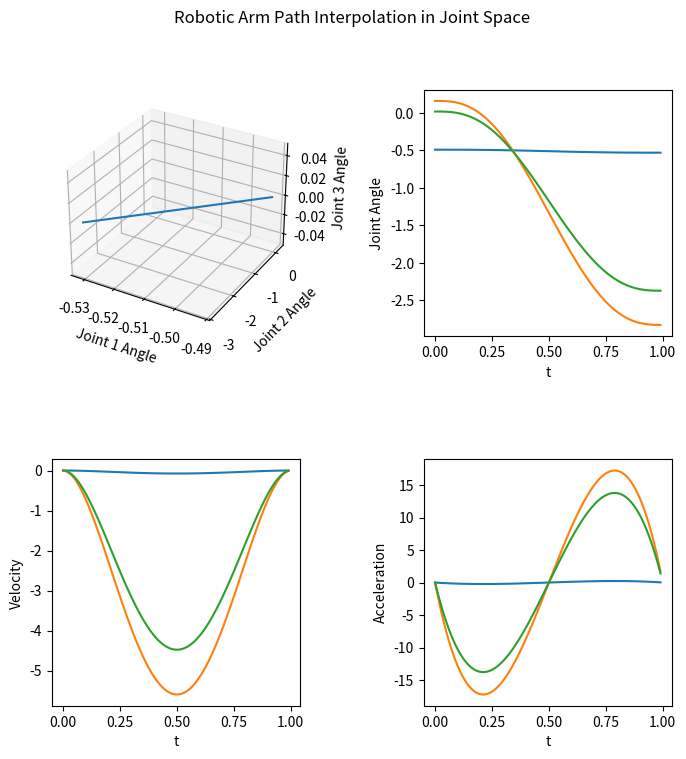

Python code for this plot:
import numpy as np
import matplotlib.pyplot as plt


# Function to generate the cubic interpolate trajectory
def cubic_interpolate_path(initial_pos, end_pos, timelen):
    initial_v = np.array([0, 0, 0])
    end_v = np.array([0, 0, 0])
    a0 = initial_pos
    a1 = initial_v
    a2 = (3 / (timelen ** 2)) * (end_pos - initial_pos) - (1 / timelen) * (2 * initial_v + end_v)
    a3 = (2 / (timelen ** 3)) * (initial_pos - end_pos) + (1 / (timelen ** 2)) * (initial_v + end_v)
    traj = []
    time = []
    velocity = []
    acceleration = []
    for step in range(0, timelen*100, 1):
        t = step / 100
        q = np.array(a0 + a1 * t + a2 * (t ** 2) + a3 * (t ** 3)).reshape(1, 3)
        v = a1 + 2 * a2 * t + 3 * a3 * (t ** 2)
        a = 2 * a2 + 6 * a3 * t
        traj.append(q)
        time.append(t)
        velocity.append(v)
        acceleration.append(a)
    traj = np.array(traj).reshape(-1, 3)
    time = np.array(time).reshape(-1, 1)
    return traj, time, velocity, acceleration


# Function to generate the polynomial interpolate trajectory
def polynomial_interpolation_path(initial_pos, end_pos, timelen):
    #  Initial conditions
    initial_v = np.array([0, 0, 0])
    end_v = np.array([0, 0, 0])
    initial_a = np.array([0, 0, 0])
    end_a = np.array([0, 0, 0])
    a0 = initial_pos
    a1 = initial_v
    a2 = initial_a / 2
    a3 = (20 * (end_pos - initial_pos) - (8 * end_v + 12 * initial_v) * timelen - (3 * initial_a - end_a) * (timelen ** 2)) / (2 * (timelen ** 3))
    a4 = (30 * (initial_pos - end_pos) + (14 * end_v + 16 * initial_v) * timelen + (3 * initial_a - 2 * end_a) * (timelen ** 2)) / (2 * (timelen ** 4))
    a5 = (12 * (end_pos - initial_pos) - (6 * (end_v + initial_v)) * timelen - (initial_a - end_a) * (timelen ** 2)) / (2 * (timelen ** 5))
    traj = []
    time = []
    velocity = []
    acceleration = []
    for step in range(0, timelen*100, 1):
        t = step / 100
        q = a0 + a1 * t + a2 * t ** 2 + a3 * t ** 3 + a4 * t ** 4 + a5 * t ** 5
        v = a1 + 2 * a2 * t + 3 * a3 * t ** 2 + 4 * a4 * t ** 3 + 5 * a5 * t ** 4
        a = 2 * a2 + 6 * a3 * t + 12 * a4 * t ** 2 + 20 * a5 * t ** 3
        traj.append(q)
        time.append(t)
        velocity.append(v)
        acceleration.append(a)
    traj = np.array(traj).reshape(-1, 3)
    time = np.array(time).reshape(-1, 1)
    return traj, time, velocity, acceleration


# q0 = np.array([-0.49188775, 0.15800083,  0.01668477])
# q1 = np.array([-0.53168775, -2.82699917, -2.37131523])
# traj_, time_, velocity_, acceleration_ = cubic_interpolate_path(q0, q1, timelen=1)

q0_array = np.array([-0.49188775, 0.15800083,  0.01668477])
q1_array = np.array([-0.53168775, -2.82699917, -2.37131523])
traj_2, time_2, velocity_2, acceleration_2 = polynomial_interpolation_path(q0_array, q1_array, timelen=1)

# # Plot the cubic interpolate trajectory
# fig = plt.figure()
# fig.suptitle('Robotic Arm Path Interpolation in Joint Space')
# ax = fig.add_subplot(221, projection='3d')
# ax.plot(traj_[:, 0], traj_[:, 1])
# ax.set_xlabel('Joint 1 Angle')
# ax.set_ylabel('Joint 2 Angle')
# ax.set_zlabel('Joint 3 Angle')
#
# bx = fig.add_subplot(222)
# bx.plot(time_, traj_[:, 0])
# bx.set_xlabel('t')
# bx.set_ylabel('Joint 1 Angle')
#
# cx = fig.add_subplot(223)
# cx.plot(time_, velocity_)
# cx.set_xlabel('t')
# cx.set_ylabel('Velocity')
#
# dx = fig.add_subplot(224)
# dx.plot(time_, acceleration_)
# dx.set_xlabel('t')
# dx.set_ylabel('Acceleration')
#
# plt.show()


# Plot the polynomial interpolate trajectory
fig2 = plt.figure(figsize=(8,8))
fig2.subplots_adjust(hspace=0.5, wspace=0.5)
fig2.suptitle('Robotic Arm Path Interpolation in Joint Space')
ax = fig2.add_subplot(221, projection='3d')
# fig2.tight_layout(h_pad=3)
ax.plot(traj_2[:, 0], traj_2[:, 1])
ax.set_xlabel('Joint 1 Angle')
ax.set_ylabel('Joint 2 Angle')
ax.set_zlabel('Joint 3 Angle')

bx = fig2.add_subplot(222)
bx.plot(time_2, traj_2)
bx.set_xlabel('t')
bx.set_ylabel('Joint Angle')

cx = fig2.add_subplot(223)
cx.plot(time_2, velocity_2)
cx.set_xlabel('t')
cx.set_ylabel('Velocity')

dx = fig2.add_subplot(224)
dx.plot(time_2, acceleration_2)
dx.set_xlabel('t')
dx.set_ylabel('Acceleration')

plt.show()